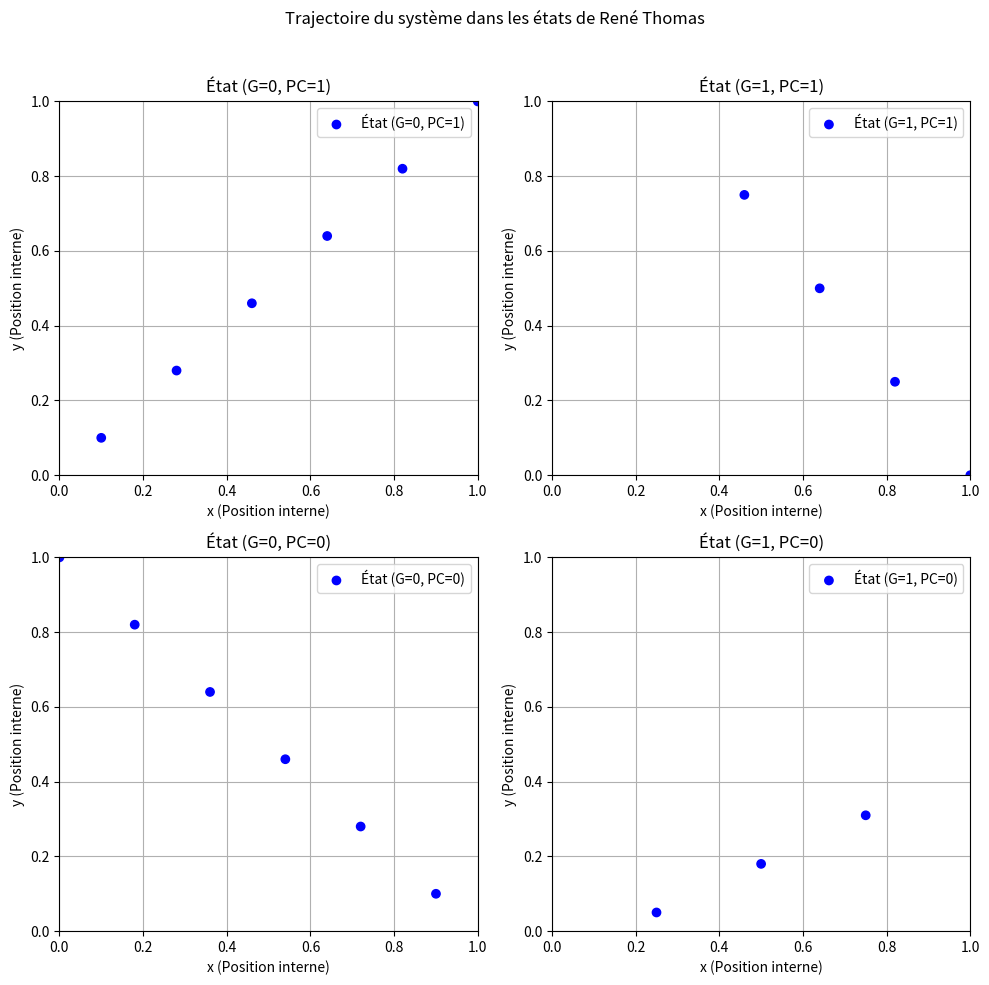
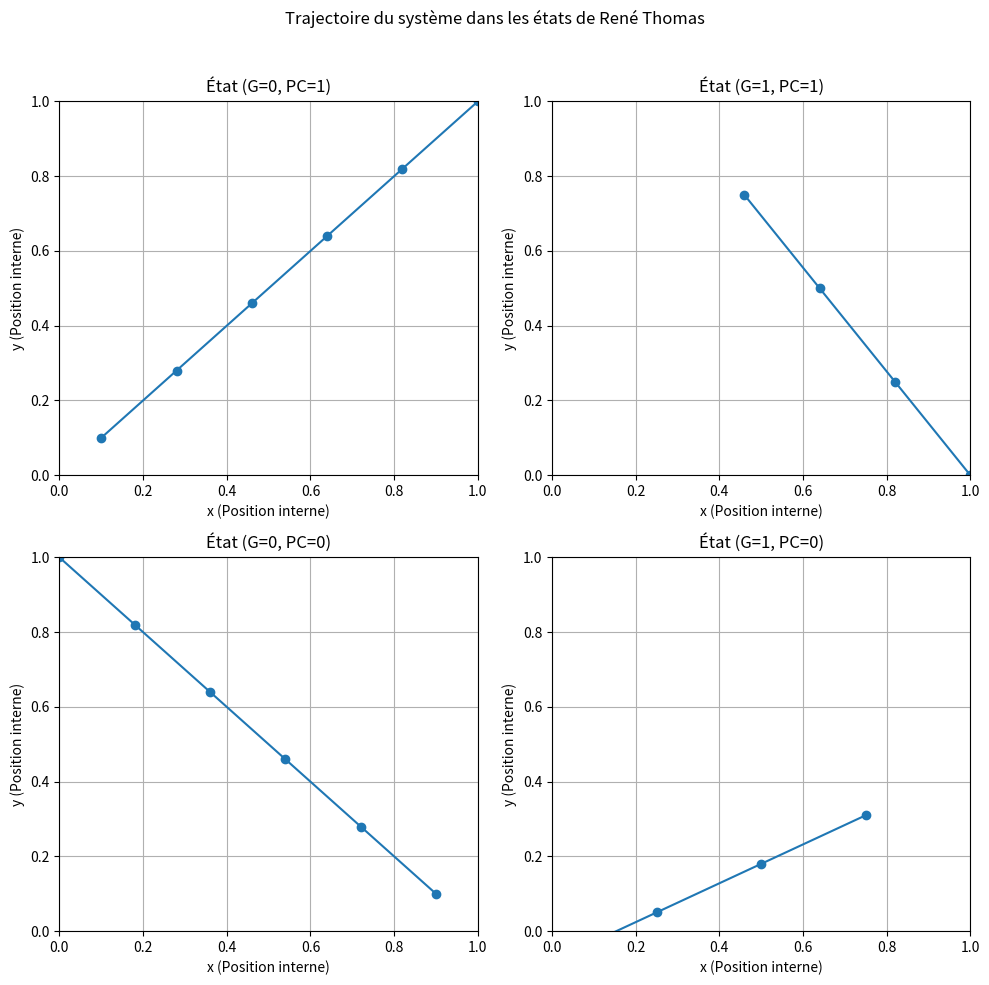
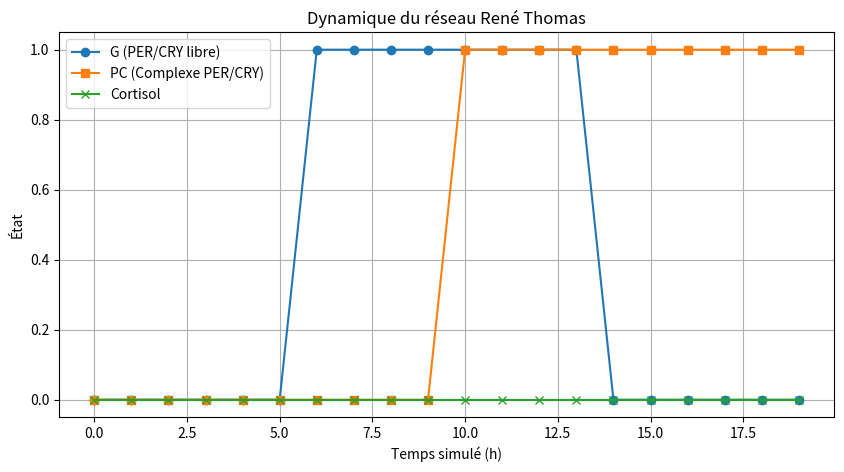

The matplotlib source for these figures, in order:
import numpy as np
import matplotlib.pyplot as plt

# Définition des célérités selon l'état (G, PC)
celerities = {
    (0, 0, 0): (0.18, -0.18),
    (0, 1, 0): (-0.18, -0.18),
    (1, 0, 0): (0.25, 0.13),
    (1, 1, 0): (-0.18, 0.25),
    # avec cortisol
    (0, 0, 1): (1/7.5, 1/5.5),
    (0, 1, 1): (-1/5.5, 1/7.5),
    (1, 0, 1): (1/4, -1/5.5),
    (1, 1, 1): (1/4, 1/4),
}


# Initialisation des états
G, PC, C= 0, 0, 0 # État initial
x, y = 0.0, 1.0  # Position initiale correcte
epsilon = 0.05  # Seuil de tolérance
dt = 1  # Pas de temps
max_time = 20  # Temps maximal simulé en heures
max_iterations = 5000  # Sécurité pour éviter boucle infinie

# Stockage des données pour affichage
time_vals = []
G_vals = []
PC_vals = []
C_vals = []
x_vals = []
y_vals = []
state_vals = []
#state_trajectories = {(0, 0): ([], []), (0, 1): ([], []), (1, 0): ([], []), (1, 1): ([], [])}
state_trajectories = {(0, 0): ([], [], []), (0, 1): ([], [], []), (1, 0): ([], [], []), (1, 1): ([], [], [])}

# Boucle de simulation
t = 0  # Temps initial
while t * dt < max_time and t < max_iterations:
        # Déclencher un pic de cortisol à t = 8h
    if t * dt == 25:
        C =  1 # Activation du cortisol
        print(f"🔥 Pic de cortisol déclenché à t={t*dt}h")

    # Désactiver le cortisol après 4 heures d'action (t=12h)
    if t * dt == 30:
        C = 0  # Désactivation du cortisol
        print(f"🛑 Cortisol désactivé à t={t*dt}h")

    time_vals.append(t * dt)
    G_vals.append(G)
    PC_vals.append(PC)
    C_vals.append(C)
    x_vals.append(x)
    y_vals.append(y)
    state_vals.append((G, PC))
    state_trajectories[(G, PC)][0].append(x)
    state_trajectories[(G, PC)][1].append(y)
    state_trajectories[(G, PC)][2].append(t * dt)

    # Récupérer les célérités de l'état actuel
    c_x, c_y = celerities[(G, PC, C)]

    # Mettre à jour les positions x et y
    x += c_x * dt
    y += c_y * dt

    # Affichage de l'avancement toutes les 10 itérations
    print(f"[t={t*dt:.1f}h] G={G}, PC={PC}, x={x:.3f}, y={y:.3f}")

    # Gestion des transitions avec objectifs propres à chaque état
    if G == 1 and PC == 1: # (1,1) -> (0,1)
        if x <= epsilon: #donc x cherche à etre à 0 # (1,1) -> (0,1)
            G, PC = 0, 1
            x = 1 # transition depuis 1,1 vers 0,1 donc passe le mur et passe de 0 à 1
        elif y >= 1 - epsilon: #glissement
            G, PC = 0, 1
            y = 1
            x = 1
    elif G == 0 and PC == 1: # (0,1) -> (0,0)
        if y <= epsilon:  # (0,1) -> (0,0)
            G, PC = 0, 0
            y = 1 # transition depuis 0,1 vers 0,0 donc passe le mur et passe de 0 à 1
        elif x <= epsilon: #glissement
            G, PC = 0, 0
            y = 1
            x = 0   
    elif G == 0 and PC == 0:
        if x >= 1 - epsilon:  # (0,0) -> (1,0)
            G, PC = 1, 0
            x = 0 # transition depuis 0,0 vers 1,0 donc passe le mur et passe de 1 à 0
        elif y <= epsilon: #glissement
            G, PC = 1, 0
            x = 0
            y = 0
    elif G == 1 and PC == 0:
        if y >= 1 - epsilon:  # (1,0) -> (1,1)
            G, PC = 1, 1
            y = 0 # transition depuis 1,0 vers 1,1 donc passe le mur et passe de 1 à 0
        elif x >= 1 - epsilon: #glissement
            G, PC = 1, 1
            x = 1
            y = 0


    print(f"✅ Nouveau état: (G={G}, PC={PC}) à t={t*dt:.1f}h, x={x:.3f}, y={y:.3f}\n")
    
    t += 1  # Incrémentation du temps

# Vérification si la simulation s'est bien arrêtée
if t >= max_iterations:
    print("⛔ Attention : simulation arrêtée après 5000 itérations (sécurité active)")


# Affichage des graphiques pour chaque état
fig, axes = plt.subplots(2, 2, figsize=(10, 10))
state_positions = {(1, 1): (0, 1), (0, 1): (0, 0), (1, 0): (1, 1), (0, 0): (1, 0)}

for (state, ax_pos) in state_positions.items():
    ax = axes[ax_pos[0], ax_pos[1]]
    times = np.array(state_trajectories[state][2])
    colors = ['blue' if t < 24 else 'red' for t in times]
    ax.scatter(state_trajectories[state][0], state_trajectories[state][1], c=colors, label=f"État (G={state[0]}, PC={state[1]})")
    ax.set_xlim(0, 1)
    ax.set_ylim(0, 1)
    ax.set_title(f"État (G={state[0]}, PC={state[1]})")
    ax.set_xlabel("x (Position interne)")
    ax.set_ylabel("y (Position interne)")
    ax.grid()
    ax.legend()

plt.suptitle("Trajectoire du système dans les états de René Thomas")
plt.tight_layout(rect=[0, 0, 1, 0.96])
plt.show()

# Affichage des graphiques pour chaque état
fig, axes = plt.subplots(2, 2, figsize=(10, 10))
state_positions = {(1, 1): (0, 1), (0, 1): (0, 0), (1, 0): (1, 1), (0, 0): (1, 0)}

for (state, ax_pos) in state_positions.items():
    ax = axes[ax_pos[0], ax_pos[1]]
    ax.plot(state_trajectories[state][0], state_trajectories[state][1], marker='o', linestyle='-')
    ax.set_xlim(0, 1)
    ax.set_ylim(0, 1)
    ax.set_title(f"État (G={state[0]}, PC={state[1]})")
    ax.set_xlabel("x (Position interne)")
    ax.set_ylabel("y (Position interne)")
    ax.grid()

plt.suptitle("Trajectoire du système dans les états de René Thomas")
plt.tight_layout(rect=[0, 0, 1, 0.96])
plt.show()

# Affichage du graphique des transitions temporelles
plt.figure(figsize=(10, 5))
plt.plot(time_vals, G_vals, label="G (PER/CRY libre)", linestyle='-', marker='o')
plt.plot(time_vals, PC_vals, label="PC (Complexe PER/CRY)", linestyle='-', marker='s')
plt.plot(time_vals, C_vals, label="Cortisol", linestyle='-', marker='x')
plt.xlabel("Temps simulé (h)")
plt.ylabel("État")
plt.title("Dynamique du réseau René Thomas")
plt.legend()
plt.grid()
plt.show()
